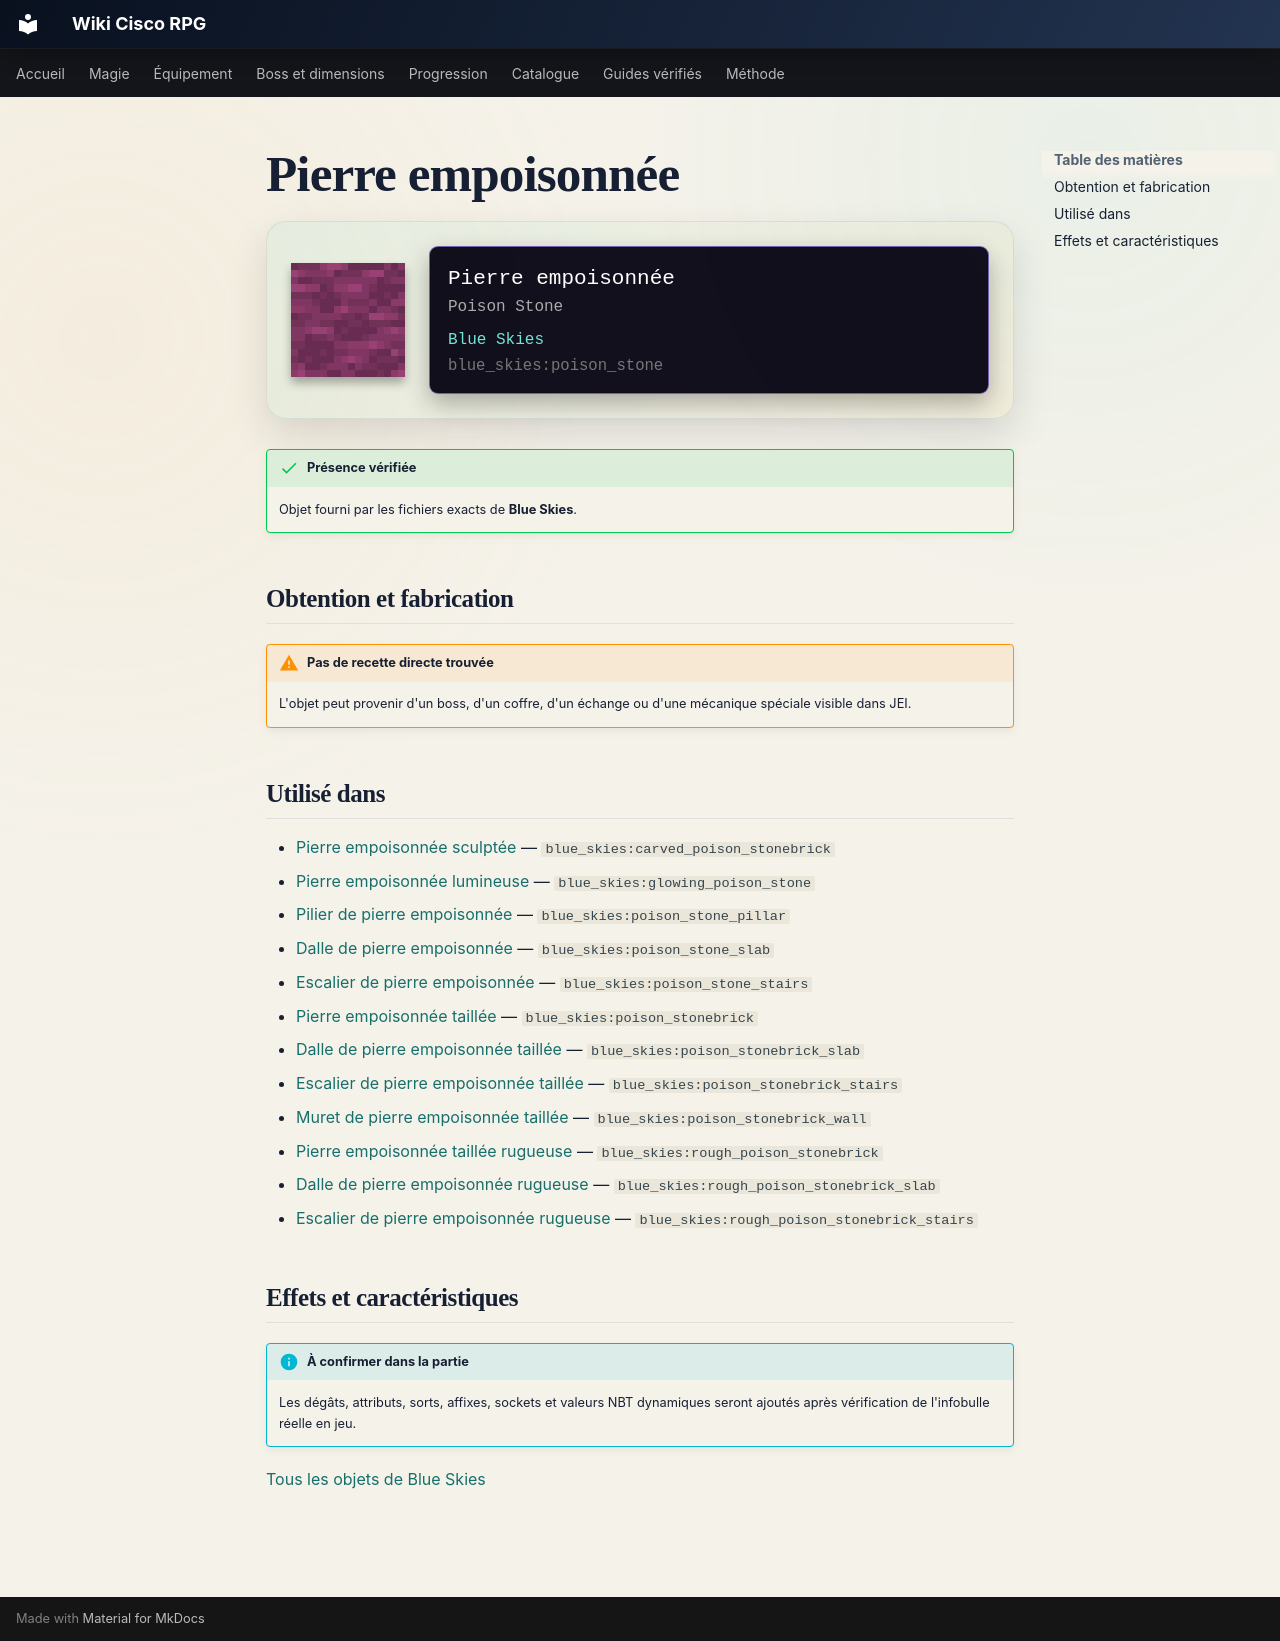

repository: Kloups-Dev/wiki-cisco-rpg · page: catalogue/objets/blue_skies/poison_stone/index.html · generator: mkdocs

# Pierre empoisonnée

<div class="mc-item-showcase">
<img class="mc-item-icon" src="../../../../assets/generated/items/blue_skies/poison_stone.png" alt="Pierre empoisonnée">
<div class="mc-tooltip-card">
<div class="mc-tooltip-card__name">Pierre empoisonnée</div>
<div class="mc-tooltip-card__alias">Poison Stone</div>
<div class="mc-tooltip-card__mod">Blue Skies</div>
<div class="mc-tooltip-card__id">blue_skies:poison_stone</div>
</div>
</div>

!!! success "Présence vérifiée"
    Objet fourni par les fichiers exacts de **Blue Skies**.

## Obtention et fabrication

!!! warning "Pas de recette directe trouvée"
    L'objet peut provenir d'un boss, d'un coffre, d'un échange ou d'une mécanique spéciale visible dans JEI.

## Utilisé dans

- [Pierre empoisonnée sculptée](../../../catalogue/objets/blue_skies/carved_poison_stonebrick.md) — <code>blue_skies:carved_poison_stonebrick</code>
- [Pierre empoisonnée lumineuse](../../../catalogue/objets/blue_skies/glowing_poison_stone.md) — <code>blue_skies:glowing_poison_stone</code>
- [Pilier de pierre empoisonnée](../../../catalogue/objets/blue_skies/poison_stone_pillar.md) — <code>blue_skies:poison_stone_pillar</code>
- [Dalle de pierre empoisonnée](../../../catalogue/objets/blue_skies/poison_stone_slab.md) — <code>blue_skies:poison_stone_slab</code>
- [Escalier de pierre empoisonnée](../../../catalogue/objets/blue_skies/poison_stone_stairs.md) — <code>blue_skies:poison_stone_stairs</code>
- [Pierre empoisonnée taillée](../../../catalogue/objets/blue_skies/poison_stonebrick.md) — <code>blue_skies:poison_stonebrick</code>
- [Dalle de pierre empoisonnée taillée](../../../catalogue/objets/blue_skies/poison_stonebrick_slab.md) — <code>blue_skies:poison_stonebrick_slab</code>
- [Escalier de pierre empoisonnée taillée](../../../catalogue/objets/blue_skies/poison_stonebrick_stairs.md) — <code>blue_skies:poison_stonebrick_stairs</code>
- [Muret de pierre empoisonnée taillée](../../../catalogue/objets/blue_skies/poison_stonebrick_wall.md) — <code>blue_skies:poison_stonebrick_wall</code>
- [Pierre empoisonnée taillée rugueuse](../../../catalogue/objets/blue_skies/rough_poison_stonebrick.md) — <code>blue_skies:rough_poison_stonebrick</code>
- [Dalle de pierre empoisonnée rugueuse](../../../catalogue/objets/blue_skies/rough_poison_stonebrick_slab.md) — <code>blue_skies:rough_poison_stonebrick_slab</code>
- [Escalier de pierre empoisonnée rugueuse](../../../catalogue/objets/blue_skies/rough_poison_stonebrick_stairs.md) — <code>blue_skies:rough_poison_stonebrick_stairs</code>

## Effets et caractéristiques

!!! info "À confirmer dans la partie"
    Les dégâts, attributs, sorts, affixes, sockets et valeurs NBT dynamiques seront ajoutés après vérification de l'infobulle réelle en jeu.

[Tous les objets de Blue Skies](../../../contenu/blue-skies.md)
